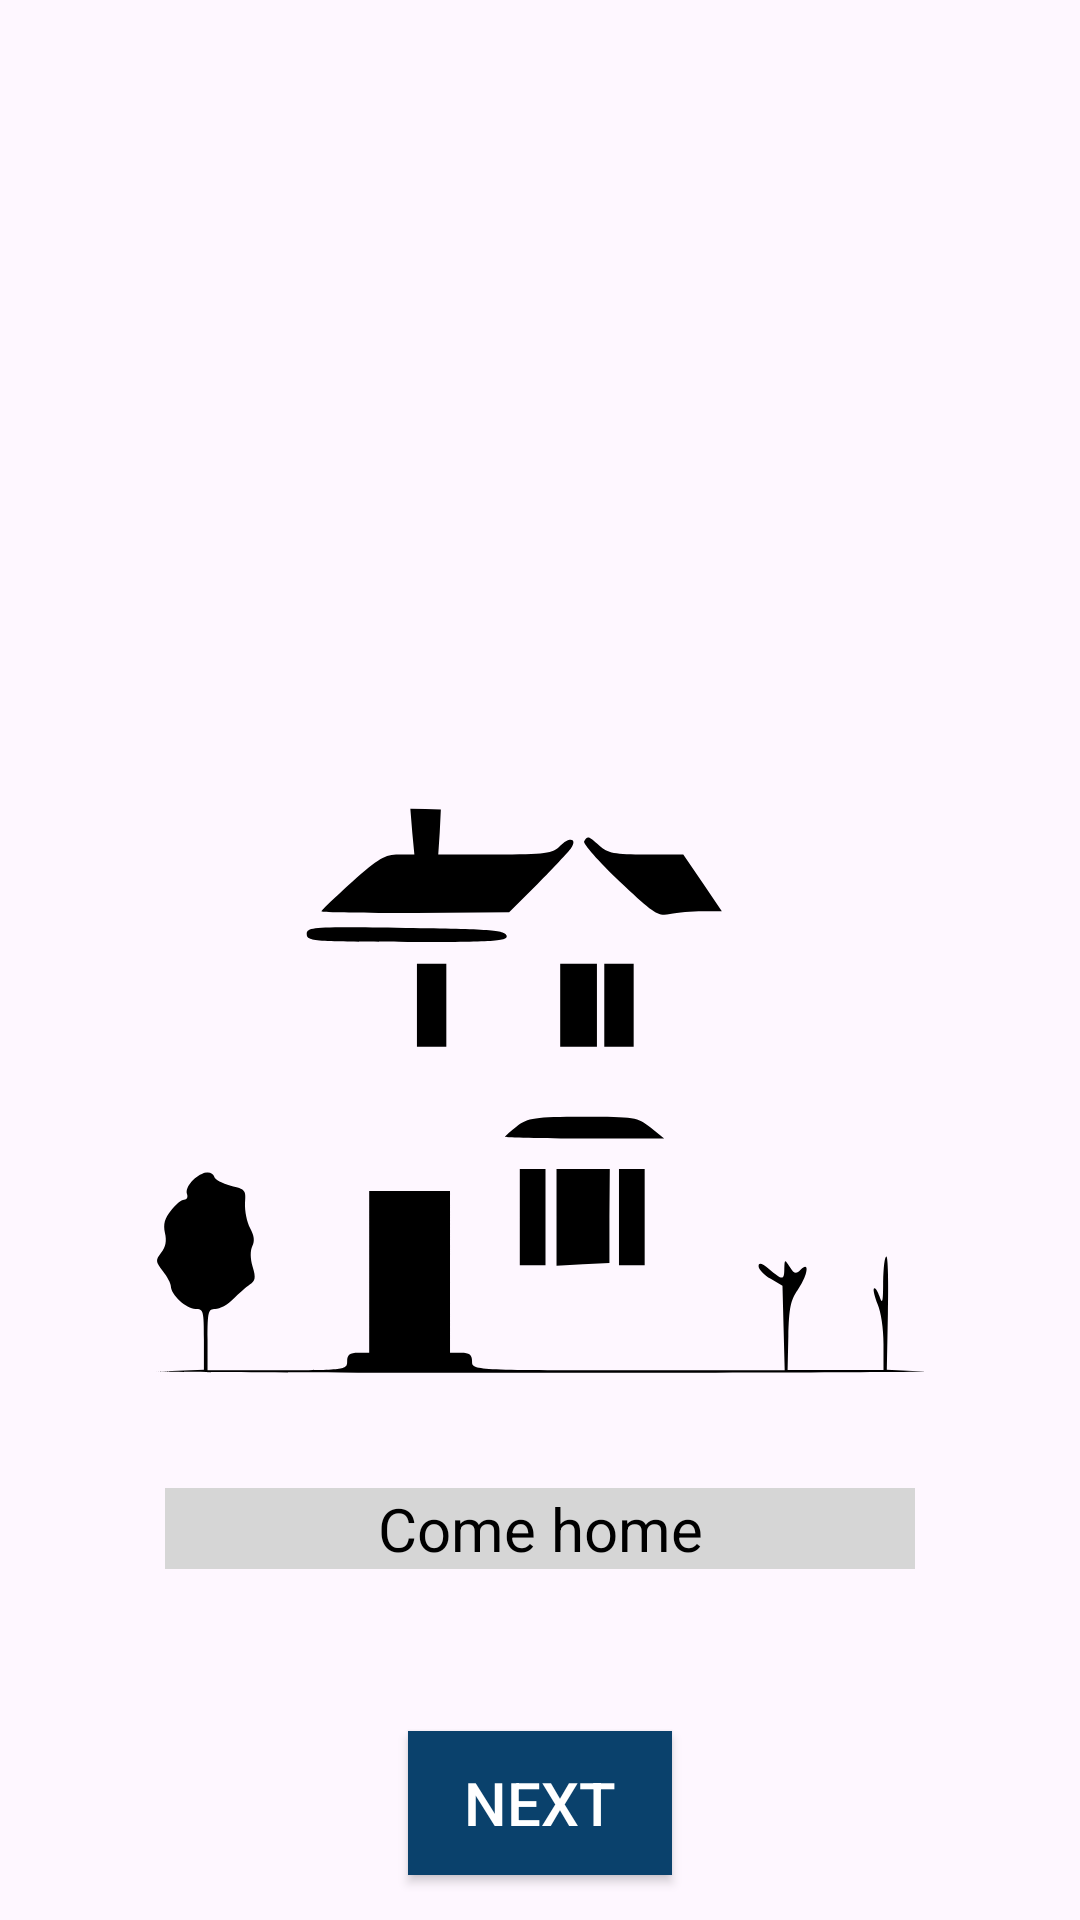

This screen was rendered from an Android layout file. Write that file and the resources it references.
<!-- AndroidManifest.xml: application theme Theme.TMS_An_15_Homework_Lesson17 -->
<!-- res/layout/activity_main.xml -->
<?xml version="1.0" encoding="utf-8"?>
<androidx.constraintlayout.widget.ConstraintLayout xmlns:android="http://schemas.android.com/apk/res/android"
    xmlns:app="http://schemas.android.com/apk/res-auto"
    xmlns:tools="http://schemas.android.com/tools"
    android:layout_width="match_parent"
    android:layout_height="match_parent"
    tools:context=".MainActivity">

    <androidx.appcompat.widget.AppCompatTextView
        android:id="@+id/desc_home"
        android:layout_width="@dimen/title_width_desc_tv"
        android:layout_height="wrap_content"
        android:layout_margin="@dimen/margin_between_pict_tv"
        android:text="@string/come_home"
        style="@style/text"
        app:layout_constraintEnd_toEndOf="@+id/home"
        app:layout_constraintStart_toStartOf="@+id/home"
        app:layout_constraintTop_toBottomOf="@+id/home" />

    <androidx.appcompat.widget.AppCompatImageView
        android:id="@+id/home"
        android:layout_width="@dimen/width_main_pict"
        android:layout_height="@dimen/height_main_pict"
        android:layout_marginTop="@dimen/marginTop_main_pict"
        app:layout_constraintEnd_toEndOf="parent"
        app:layout_constraintStart_toStartOf="parent"
        app:layout_constraintTop_toTopOf="parent"
        app:srcCompat="@drawable/home" />

    <androidx.appcompat.widget.AppCompatButton
        android:id="@+id/btn_switch_comp_act"
        android:layout_width="wrap_content"
        android:layout_height="wrap_content"
        android:layout_marginTop="@dimen/marginTop_btn_switch"
        android:text="@string/next"
        style="@style/button_switch"
        app:layout_constraintEnd_toEndOf="@+id/desc_home"
        app:layout_constraintStart_toStartOf="@+id/desc_home"
        app:layout_constraintTop_toBottomOf="@+id/desc_home" />

</androidx.constraintlayout.widget.ConstraintLayout>
<!-- resources referenced by this layout -->
<resources>
  <dimen name="height_main_pict">300dp</dimen>
  <dimen name="marginTop_btn_switch">54dp</dimen>
  <dimen name="marginTop_main_pict">180dp</dimen>
  <dimen name="margin_between_pict_tv">16dp</dimen>
  <dimen name="title_width_desc_tv">250dp</dimen>
  <dimen name="width_main_pict">300dp</dimen>
  <!-- drawable home: vector/xml drawable (drawable, 4233 chars, omitted) -->
  <string name="come_home">Come home</string>
  <string name="next">Next</string>
  <style name="button_switch" parent="text">
          <item name="android:textColor">@color/white</item>
          <item name="android:backgroundTint">@color/for_btn</item>
      </style>
  <style name="text">
          <item name="android:textSize">20sp</item>
          <item name="android:gravity">center</item>
          <item name="android:textColor">@color/black</item>
          <item name="android:background">@color/grey</item>
      </style>
  <style name="Theme.TMS_An_15_Homework_Lesson17" parent="Base.Theme.TMS_An_15_Homework_Lesson17" />
  <color name="white">#FFFFFFFF</color>
  <color name="for_btn">#0A416C</color>
  <color name="black">#FF000000</color>
  <color name="grey">#FFD6D6D6</color>
  <style name="Base.Theme.TMS_An_15_Homework_Lesson17" parent="Theme.Material3.DayNight.NoActionBar">
          
          
      </style>
</resources>
